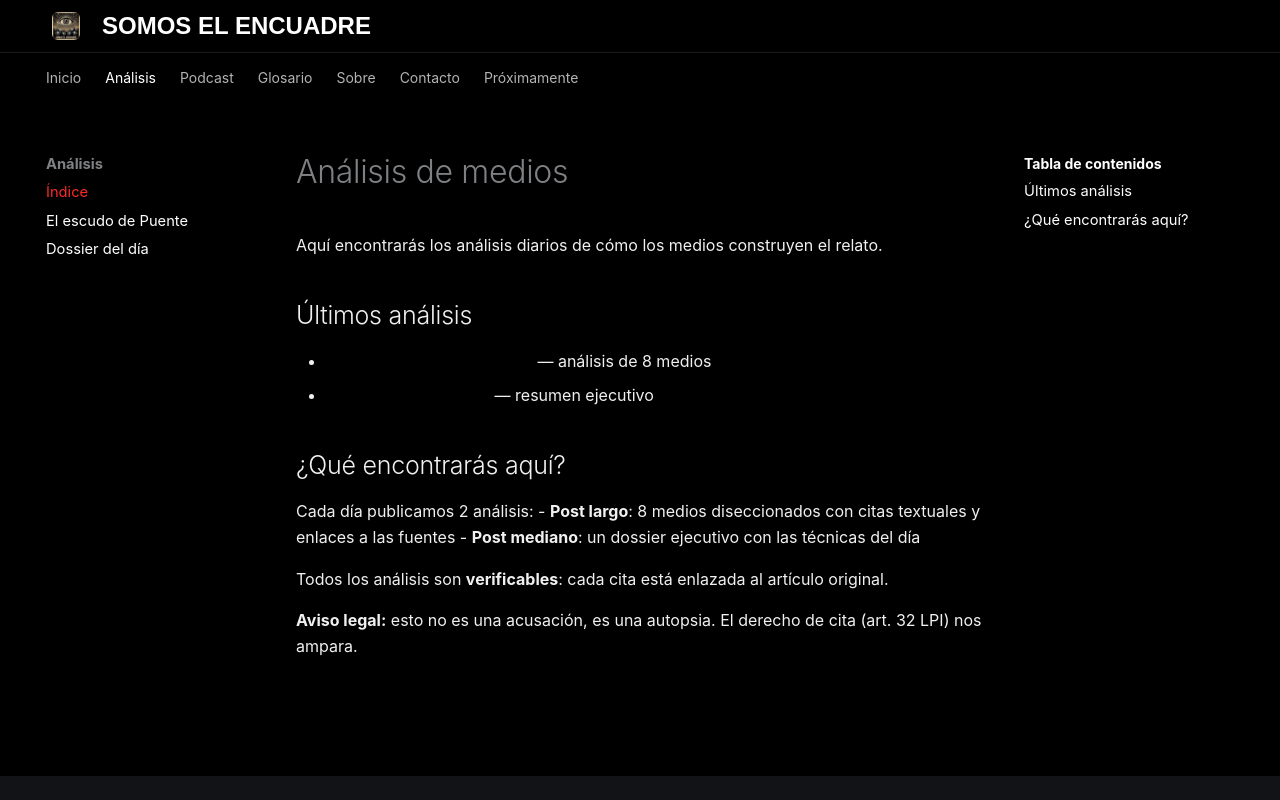

repository: keizdespania/LofiProducer-Limpio · page: analisis/index.html · generator: mkdocs

# Análisis de medios

Aquí encontrarás los análisis diarios de cómo los medios construyen el relato.

## Últimos análisis

- [El escudo de Puente (31-O)](2026-10-31-largo.md) — análisis de 8 medios
- [Dossier del día (31-O)](2026-10-31-dossier-v2.md) — resumen ejecutivo

## ¿Qué encontrarás aquí?

Cada día publicamos 2 análisis:
- **Post largo**: 8 medios diseccionados con citas textuales y enlaces a las fuentes
- **Post mediano**: un dossier ejecutivo con las técnicas del día

Todos los análisis son **verificables**: cada cita está enlazada al artículo original.

**Aviso legal:** esto no es una acusación, es una autopsia. El derecho de cita (art. 32 LPI) nos ampara.
